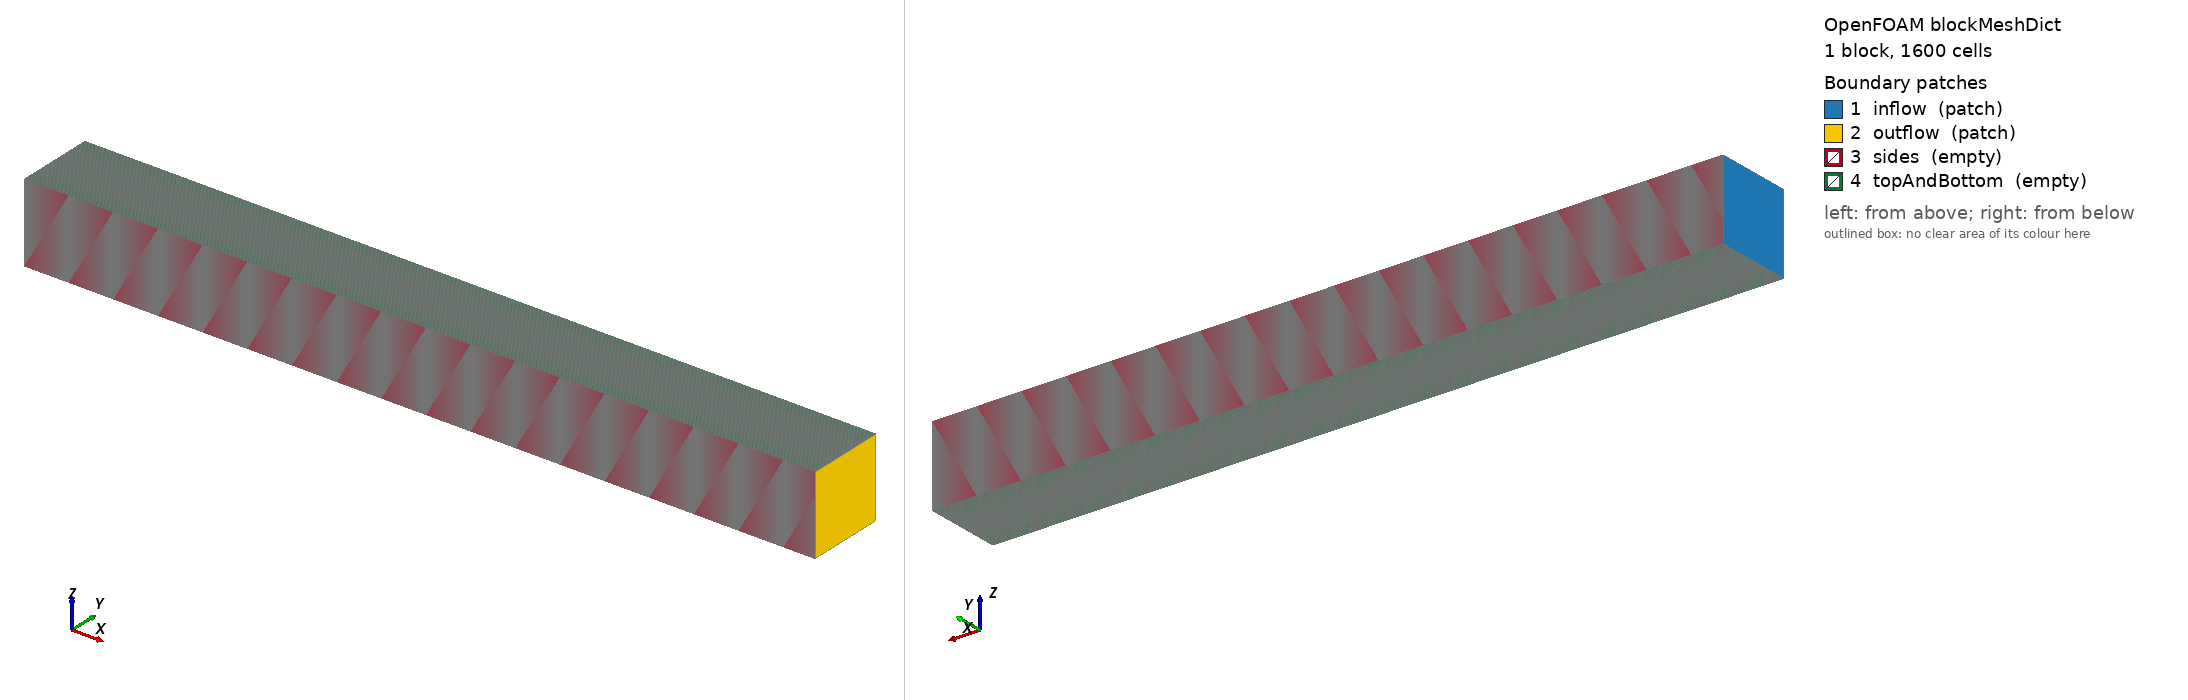

OpenFOAM case: the mesh blockMesh builds from blockMeshDict, 1 block(s), 1600 cells. Boundary patches (legend numbers): 1 inflow (patch), 2 outflow (patch), 3 sides (empty), 4 topAndBottom (empty). Left view from above one corner, right view from below the opposite corner. Boundary conditions: 1 field file(s) under 0/; 4 of 4 drawn patches have an entry in a shipped field file.

=== system/blockMeshDict ===
FoamFile
{ format ascii; class dictionary; object blockMeshDict; }
convertToMeters 1;
vertices (
    (0 0 0) (10 0 0) (10 1 0) (0 1 0)
    (0 0 1) (10 0 1) (10 1 1) (0 1 1)
);
blocks ( hex (0 1 2 3 4 5 6 7) (1600 1 1) simpleGrading (1 1 1) );
boundary (
    inflow       { type patch; faces ((0 4 7 3)); }
    outflow      { type patch; faces ((1 2 6 5)); }
    sides        { type empty; faces ((0 1 5 4) (3 7 6 2)); }
    topAndBottom { type empty; faces ((0 3 2 1) (4 5 6 7)); }
);
mergePatchPairs ();


=== 0/Q1 ===
/*--------------------------------*- C++ -*----------------------------------*\
  =========                 |
  \\      /  F ield         | OpenFOAM: The Open Source CFD Toolbox
   \\    /   O peration     | Website:  https://openfoam.org
    \\  /    A nd           | Version:  13
     \\/     M anipulation  |
\*---------------------------------------------------------------------------*/
FoamFile
{
    format      ascii;
    class       volScalarField;
    location    "0";
    object      Q1;
}
// * * * * * * * * * * * * * * * * * * * * * * * * * * * * * * * * * * * * * //

dimensions      [];

internalField   nonuniform List<scalar> 
1600
(
0.5
0.5
0.5
0.5
0.5
0.5
0.5
0.5
0.5
0.5
0.5
0.5
0.5
0.5
0.5
0.5
0.5
0.5
0.5
0.5
0.5
0.5
0.5
0.5
0.5
0.5
0.5
0.5
0.5
0.5
0.5
0.5
0.5
0.5
0.5
0.5
0.5
0.5
0.5
0.5
0.5
0.5
0.5
0.5
0.5
0.5
0.5
0.5
0.5
0.5
0.5
0.5
0.5
0.5
0.5
0.5
0.5
0.5
0.5
0.5
0.5
0.5
0.5
0.5
0.5
0.5
0.5
0.5
0.5
0.5
0.5
0.5
0.5
0.5
0.5
0.5
0.5
0.5
0.5
0.5
0.5
0.5
0.5
0.5
0.5
0.5
0.5
0.5
0.5
0.5
0.5
0.5
0.5
0.5
0.5
0.5
0.5
0.5
0.5
0.5
0.5
0.5
0.5
0.5
0.5
0.5
0.5
0.5
0.5
0.5
0.5
0.5
0.5
0.5
0.5
0.5
0.5
0.5
0.5
0.5
0.5
0.5
0.5
0.5
0.5
0.5
0.5
0.5
0.5
0.5
0.5
0.5
0.5
0.5
0.5
0.5
0.5
0.5
0.5
0.5
0.5
0.5
0.5
0.5
0.5
0.5
0.5
0.5
0.5
0.5
0.5
0.5
0.5
0.5
0.5
0.5
0.5
0.5
0.5
0.5
0.5
0.5
0.5
0.5
0.5
0.5
0.5
0.5
0.5
0.5
0.5
0.5
0.5
0.5
0.5
0.5
0.5
0.5
0.5
0.5
0.5
0.5
0.5
0.5
0.5
0.5
0.5
0.5
0.5
0.5
0.5
0.5
0.5
0.5
0.5
0.5
0.5
0.5
0.5
0.5
0.5
0.5
0.5
0.5
0.5
0.5
0.5
0.5
0.5
0.5
0.5
0.5
0.5
0.5
0.5
0.5
0.5
0.5
0.5
0.5
0.5
0.5
0.5
0.5
0.5
0.5
0.5
0.5
0.5
0.5
0.5
0.5
0.5
0.5
0.5
0.5
0.5
0.5
0.5
0.5
0.5
0.5
0.5
0.5
0.5
0.5
0.5
0.5
0.5
0.5
0.5
0.5
0.5
0.5
0.5
0.5
0.5
0.5
0.5
0.5
0.5
0.5
0.5
0.5
0.5
0.5
0.5
0.5
0.5
0.5
0.5
0.5
0.5
0.5
0.5
0.5
0.5
0.5
0.5
0.5
0.5
0.5
0.5
0.5
0.5
0.5
0.5
0.5
0.5
0.5
0.5
0.5
0.5
0.5
0.5
0.5
0.5
0.5
0.5
0.5
0.5
0.5
0.5
0.5
0.5
0.5
0.5
0.5
0.5
0.5
0.5
0.5
0.5
0.5
0.5
0.5
0.5
0.5
0.5
0.5
0.5
0.5
0.5
0.5
0.5
0.5
0.5
0.5
0.5
0.5
0.5
0.5
0.5
0.5
0.5
0.5
0.5
0.5
0.5
0.5
0.5
0.5
0.5
0.5
0.5
0.5
0.5
0.5
0.5
0.5
0.5
0.5
0.5
0.5
0.5
0.5
0.5
0.5
0.5
0.5
0.5
0.5
0.5
0.5
0.5
0.5
0.5
0.5
0.5
0.5
0.5
0.5
0.5
0.5
0.5
0.5
0.5
0.5
0.5
0.5
0.5
0.5
0.5
0.5
0.5
0.5
0.5
0.5
0.5
0.5
0.5
0.5
0.5
0.5
0.5
0.5
0.5
0.5
0.5
0.5
0.5
0.5
0.5
0.5
0.5
0.5
0.5
0.5
0.5
0.5
0.5
0.5
0.5
0.5
0.5
0.5
0.5
0.5
0.5
0.5
0.5
0.5
0.5
0.5
0.5
0.5
0.5
0.5
0.5
0.5
0.5
0.5
0.5
0.5
0.5
0.5
0.5
0.5
0.5
0.5
0.5
0.5
0.5
0.5
0.5
0.5
0.5
0.5
0.5
0.5
0.5
0.5
0.5
0.5
0.5
0.5
0.5
0.5
0.5
0.5
0.5
0.5
0.5
0.5
0.5
0.5
0.5
0.5
0.5
0.5
0.5
0.5
0.5
0.5
0.5
0.5
0.5
0.5
0.5
0.5
0.5
0.5
0.5
0.5
0.5
0.5
0.5
0.5
0.5
0.5
0.5
0.5
0.5
0.5
0.5
0.5
0.5
0.5
0.5
0.5
0.5
0.5
0.5
0.5
0.5
0.5
0.5
0.5
0.5
0.5
0.5
0.5
0.5
0.5
0.5
0.5
0.5
0.5
0.5
0.5
0.5
0.5
0.5
0.5
0.5
0.5
0.5
0.5
0.5
0.5
0.5
0.5
0.5
0.5
0.5
0.5
0.5
0.5
0.5
0.5
0.5
0.5
0.5
0.5
0.5
0.5
0.5
0.5
0.5
0.5
0.5
0.5
0.5
0.5
0.5
0.5
0.5
0.5
0.5
0.5
0.5
0.5
0.5
0.5
0.5
0.5
0.5
0.5
0.5
0.5
0.5
0.5
0.5
0.5
0.5
0.5
0.5
0.5
0.5
0.5
0.5
0.5
0.5
0.5
0.5
0.5
0.5
0.5
0.5
0.5
0.5
0.5
0.5
0.5
0.5
0.5
0.5
0.5
0.5
0.5
0.5
0.5
0.5
0.5
0.5
0.5
0.5
0.5
0.5
0.5
0.5
0.5
0.5
0.5
0.5
0.5
0.5
0.5
0.5
0.5
0.5
0.5
0.5
0.5
0.5
0.5
0.5
0.5
0.5
0.5
0.5
0.5
0.5
0.5
0.5
0.5
0.5
0.5
0.5
0.5
0.5
0.5
0.5
0.5
0.5
0.5
0.5
0.5
0.5
0.5
0.5
0.5
0.5
0.5
0.5
0.5
0.5
0.5
0.5
0.5
0.5
0.5
0.5
0.5
0.5
0.5
0.5
0.5
0.5
0.5
0.5
0.5
0.5
0.5
0.5
0.5
0.5
0.5
0.5
0.5
0.5
0.5
0.5
0.5
0.5
0.5
0.5
0.5
0.5
0.5
0.5
0.5
0.5
0.5
0.5
0.5
0.5
0.5
0.5
0.5
0.5
0.5
0.5
0.5
0.5
0.5
0.5
0.5
0.5
0.5
0.5
0.5
0.5
0.5
0.5
0.5
0.5
0.5
0.5
0.5
0.5
0.5
0.5
0.5
0.5
0.5
0.5
0.5
0.5
0.5
0.5
0.5
0.5
0.5
0.5
0.5
0.5
0.5
0.5
0.5
0.5
0.5
0.5
0.5
0.5
0.5
0.5
0.5
0.5
0.5
0.5
0.5
0.5
0.5
0.5
0.5
0.5
0.5
0.5
0.5
0.5
0.5
0.5
0.5
0.5
0.5
0.5
0.5
0.5
0.5
0.5
0.5
0.5
0.5
0.5
0.5
0.5
0.5
0.5
0.5
0.5
0.5
0.5
0.5
0.5
0.5
0.5
0.5
0.5
0.5
0.5
0.5
0.5
0.5
0.5
0.5
0.5
0.5
0.5
0.5
0.01
0.01
0.01
0.01
0.01
0.01
0.01
0.01
0.01
0.01
0.01
0.01
0.01
0.01
0.01
0.01
0.01
0.01
0.01
0.01
0.01
0.01
0.01
0.01
0.01
0.01
0.01
0.01
0.01
0.01
0.01
0.01
0.01
0.01
0.01
0.01
0.01
0.01
0.01
0.01
0.01
0.01
0.01
0.01
0.01
0.01
0.01
0.01
0.01
0.01
0.01
0.01
0.01
0.01
0.01
0.01
0.01
0.01
0.01
0.01
0.01
0.01
0.01
0.01
0.01
0.01
0.01
0.01
0.01
0.01
0.01
0.01
0.01
0.01
0.01
0.01
0.01
0.01
0.01
0.01
0.01
0.01
0.01
0.01
0.01
0.01
0.01
0.01
0.01
0.01
0.01
0.01
0.01
0.01
0.01
0.01
0.01
0.01
0.01
0.01
0.01
0.01
0.01
0.01
0.01
0.01
0.01
0.01
0.01
0.01
0.01
0.01
0.01
0.01
0.01
0.01
0.01
0.01
0.01
0.01
0.01
0.01
0.01
0.01
0.01
0.01
0.01
0.01
0.01
0.01
0.01
0.01
0.01
0.01
0.01
0.01
0.01
0.01
0.01
0.01
0.01
0.01
0.01
0.01
0.01
0.01
0.01
0.01
0.01
0.01
0.01
0.01
0.01
0.01
0.01
0.01
0.01
0.01
0.01
0.01
0.01
0.01
0.01
0.01
0.01
0.01
0.01
0.01
0.01
0.01
0.01
0.01
0.01
0.01
0.01
0.01
0.01
0.01
0.01
0.01
0.01
0.01
0.01
0.01
0.01
0.01
0.01
0.01
0.01
0.01
0.01
0.01
0.01
0.01
0.01
0.01
0.01
0.01
0.01
0.01
0.01
0.01
0.01
0.01
0.01
0.01
0.01
0.01
0.01
0.01
0.01
0.01
0.01
0.01
0.01
0.01
0.01
0.01
0.01
0.01
0.01
0.01
0.01
0.01
0.01
0.01
0.01
0.01
0.01
0.01
0.01
0.01
0.01
0.01
0.01
0.01
0.01
0.01
0.01
0.01
0.01
0.01
0.01
0.01
0.01
0.01
0.01
0.01
0.01
0.01
0.01
0.01
0.01
0.01
0.01
0.01
0.01
0.01
0.01
0.01
0.01
0.01
0.01
0.01
0.01
0.01
0.01
0.01
0.01
0.01
0.01
0.01
0.01
0.01
0.01
0.01
0.01
0.01
0.01
0.01
0.01
0.01
0.01
0.01
0.01
0.01
0.01
0.01
0.01
0.01
0.01
0.01
0.01
0.01
0.01
0.01
0.01
0.01
0.01
0.01
0.01
0.01
0.01
0.01
0.01
0.01
0.01
0.01
0.01
0.01
0.01
0.01
0.01
0.01
0.01
0.01
0.01
0.01
0.01
0.01
0.01
0.01
0.01
0.01
0.01
0.01
0.01
0.01
0.01
0.01
0.01
0.01
0.01
0.01
0.01
0.01
0.01
0.01
0.01
0.01
0.01
0.01
0.01
0.01
0.01
0.01
0.01
0.01
0.01
0.01
0.01
0.01
0.01
0.01
0.01
0.01
0.01
0.01
0.01
0.01
0.01
0.01
0.01
0.01
0.01
0.01
0.01
0.01
0.01
0.01
0.01
0.01
0.01
0.01
0.01
0.01
0.01
0.01
0.01
0.01
0.01
0.01
0.01
0.01
0.01
0.01
0.01
0.01
0.01
0.01
0.01
0.01
0.01
0.01
0.01
0.01
0.01
0.01
0.01
0.01
0.01
0.01
0.01
0.01
0.01
0.01
0.01
0.01
0.01
0.01
0.01
0.01
0.01
0.01
0.01
0.01
0.01
0.01
0.01
0.01
0.01
0.01
0.01
0.01
0.01
0.01
0.01
0.01
0.01
0.01
0.01
0.01
0.01
0.01
0.01
0.01
0.01
0.01
0.01
0.01
0.01
0.01
0.01
0.01
0.01
0.01
0.01
0.01
0.01
0.01
0.01
0.01
0.01
0.01
0.01
0.01
0.01
0.01
0.01
0.01
0.01
0.01
0.01
0.01
0.01
0.01
0.01
0.01
0.01
0.01
0.01
0.01
0.01
0.01
0.01
0.01
0.01
0.01
0.01
0.01
0.01
0.01
0.01
0.01
0.01
0.01
0.01
0.01
0.01
0.01
0.01
0.01
0.01
0.01
0.01
0.01
0.01
0.01
0.01
0.01
0.01
0.01
0.01
0.01
0.01
0.01
0.01
0.01
0.01
0.01
0.01
0.01
0.01
0.01
0.01
0.01
0.01
0.01
0.01
0.01
0.01
0.01
0.01
0.01
0.01
0.01
0.01
0.01
0.01
0.01
0.01
0.01
0.01
0.01
0.01
0.01
0.01
0.01
0.01
0.01
0.01
0.01
0.01
0.01
0.01
0.01
0.01
0.01
0.01
0.01
0.01
0.01
0.01
0.01
0.01
0.01
0.01
0.01
0.01
0.01
0.01
0.01
0.01
0.01
0.01
0.01
0.01
0.01
0.01
0.01
0.01
0.01
0.01
0.01
0.01
0.01
0.01
0.01
0.01
0.01
0.01
0.01
0.01
0.01
0.01
0.01
0.01
0.01
0.01
0.01
0.01
0.01
0.01
0.01
0.01
0.01
0.01
0.01
0.01
0.01
0.01
0.01
0.01
0.01
0.01
0.01
0.01
0.01
0.01
0.01
0.01
0.01
0.01
0.01
0.01
0.01
0.01
0.01
0.01
0.01
0.01
0.01
0.01
0.01
0.01
0.01
0.01
0.01
0.01
0.01
0.01
0.01
0.01
0.01
0.01
0.01
0.01
0.01
0.01
0.01
0.01
0.01
0.01
0.01
0.01
0.01
0.01
0.01
0.01
0.01
0.01
0.01
0.01
0.01
0.01
0.01
0.01
0.01
0.01
0.01
0.01
0.01
0.01
0.01
0.01
0.01
0.01
0.01
0.01
0.01
0.01
0.01
0.01
0.01
0.01
0.01
0.01
0.01
0.01
0.01
0.01
0.01
0.01
0.01
0.01
0.01
0.01
0.01
0.01
0.01
0.01
0.01
0.01
0.01
0.01
0.01
0.01
0.01
0.01
0.01
0.01
0.01
0.01
0.01
0.01
0.01
0.01
0.01
0.01
0.01
0.01
0.01
0.01
0.01
0.01
0.01
0.01
0.01
0.01
0.01
0.01
0.01
0.01
0.01
0.01
0.01
0.01
0.01
0.01
0.01
0.01
0.01
0.01
0.01
0.01
0.01
0.01
0.01
0.01
0.01
0.01
0.01
0.01
0.01
0.01
0.01
0.01
0.01
0.01
0.01
0.01
0.01
0.01
0.01
0.01
0.01
0.01
0.01
0.01
0.01
0.01
0.01
0.01
0.01
0.01
0.01
0.01
0.01
0.01
0.01
0.01
0.01
0.01
0.01
0.01
0.01
0.01
0.01
0.01
0.01
0.01
0.01
0.01
0.01
0.01
0.01
0.01
0.01
0.01
0.01
0.01
0.01
0.01
0.01
0.01
0.01
0.01
0.01
0.01
0.01
)
;

boundaryField
{
    inflow
    {
        type            zeroGradient;
    }
    outflow
    {
        type            zeroGradient;
    }
    sides
    {
        type            empty;
    }
    topAndBottom
    {
        type            empty;
    }
}


// ************************************************************************* //


Also in the case, not shown: constant/polyMesh/faces (numeric list); constant/polyMesh/neighbour (numeric list); constant/polyMesh/owner (numeric list).
